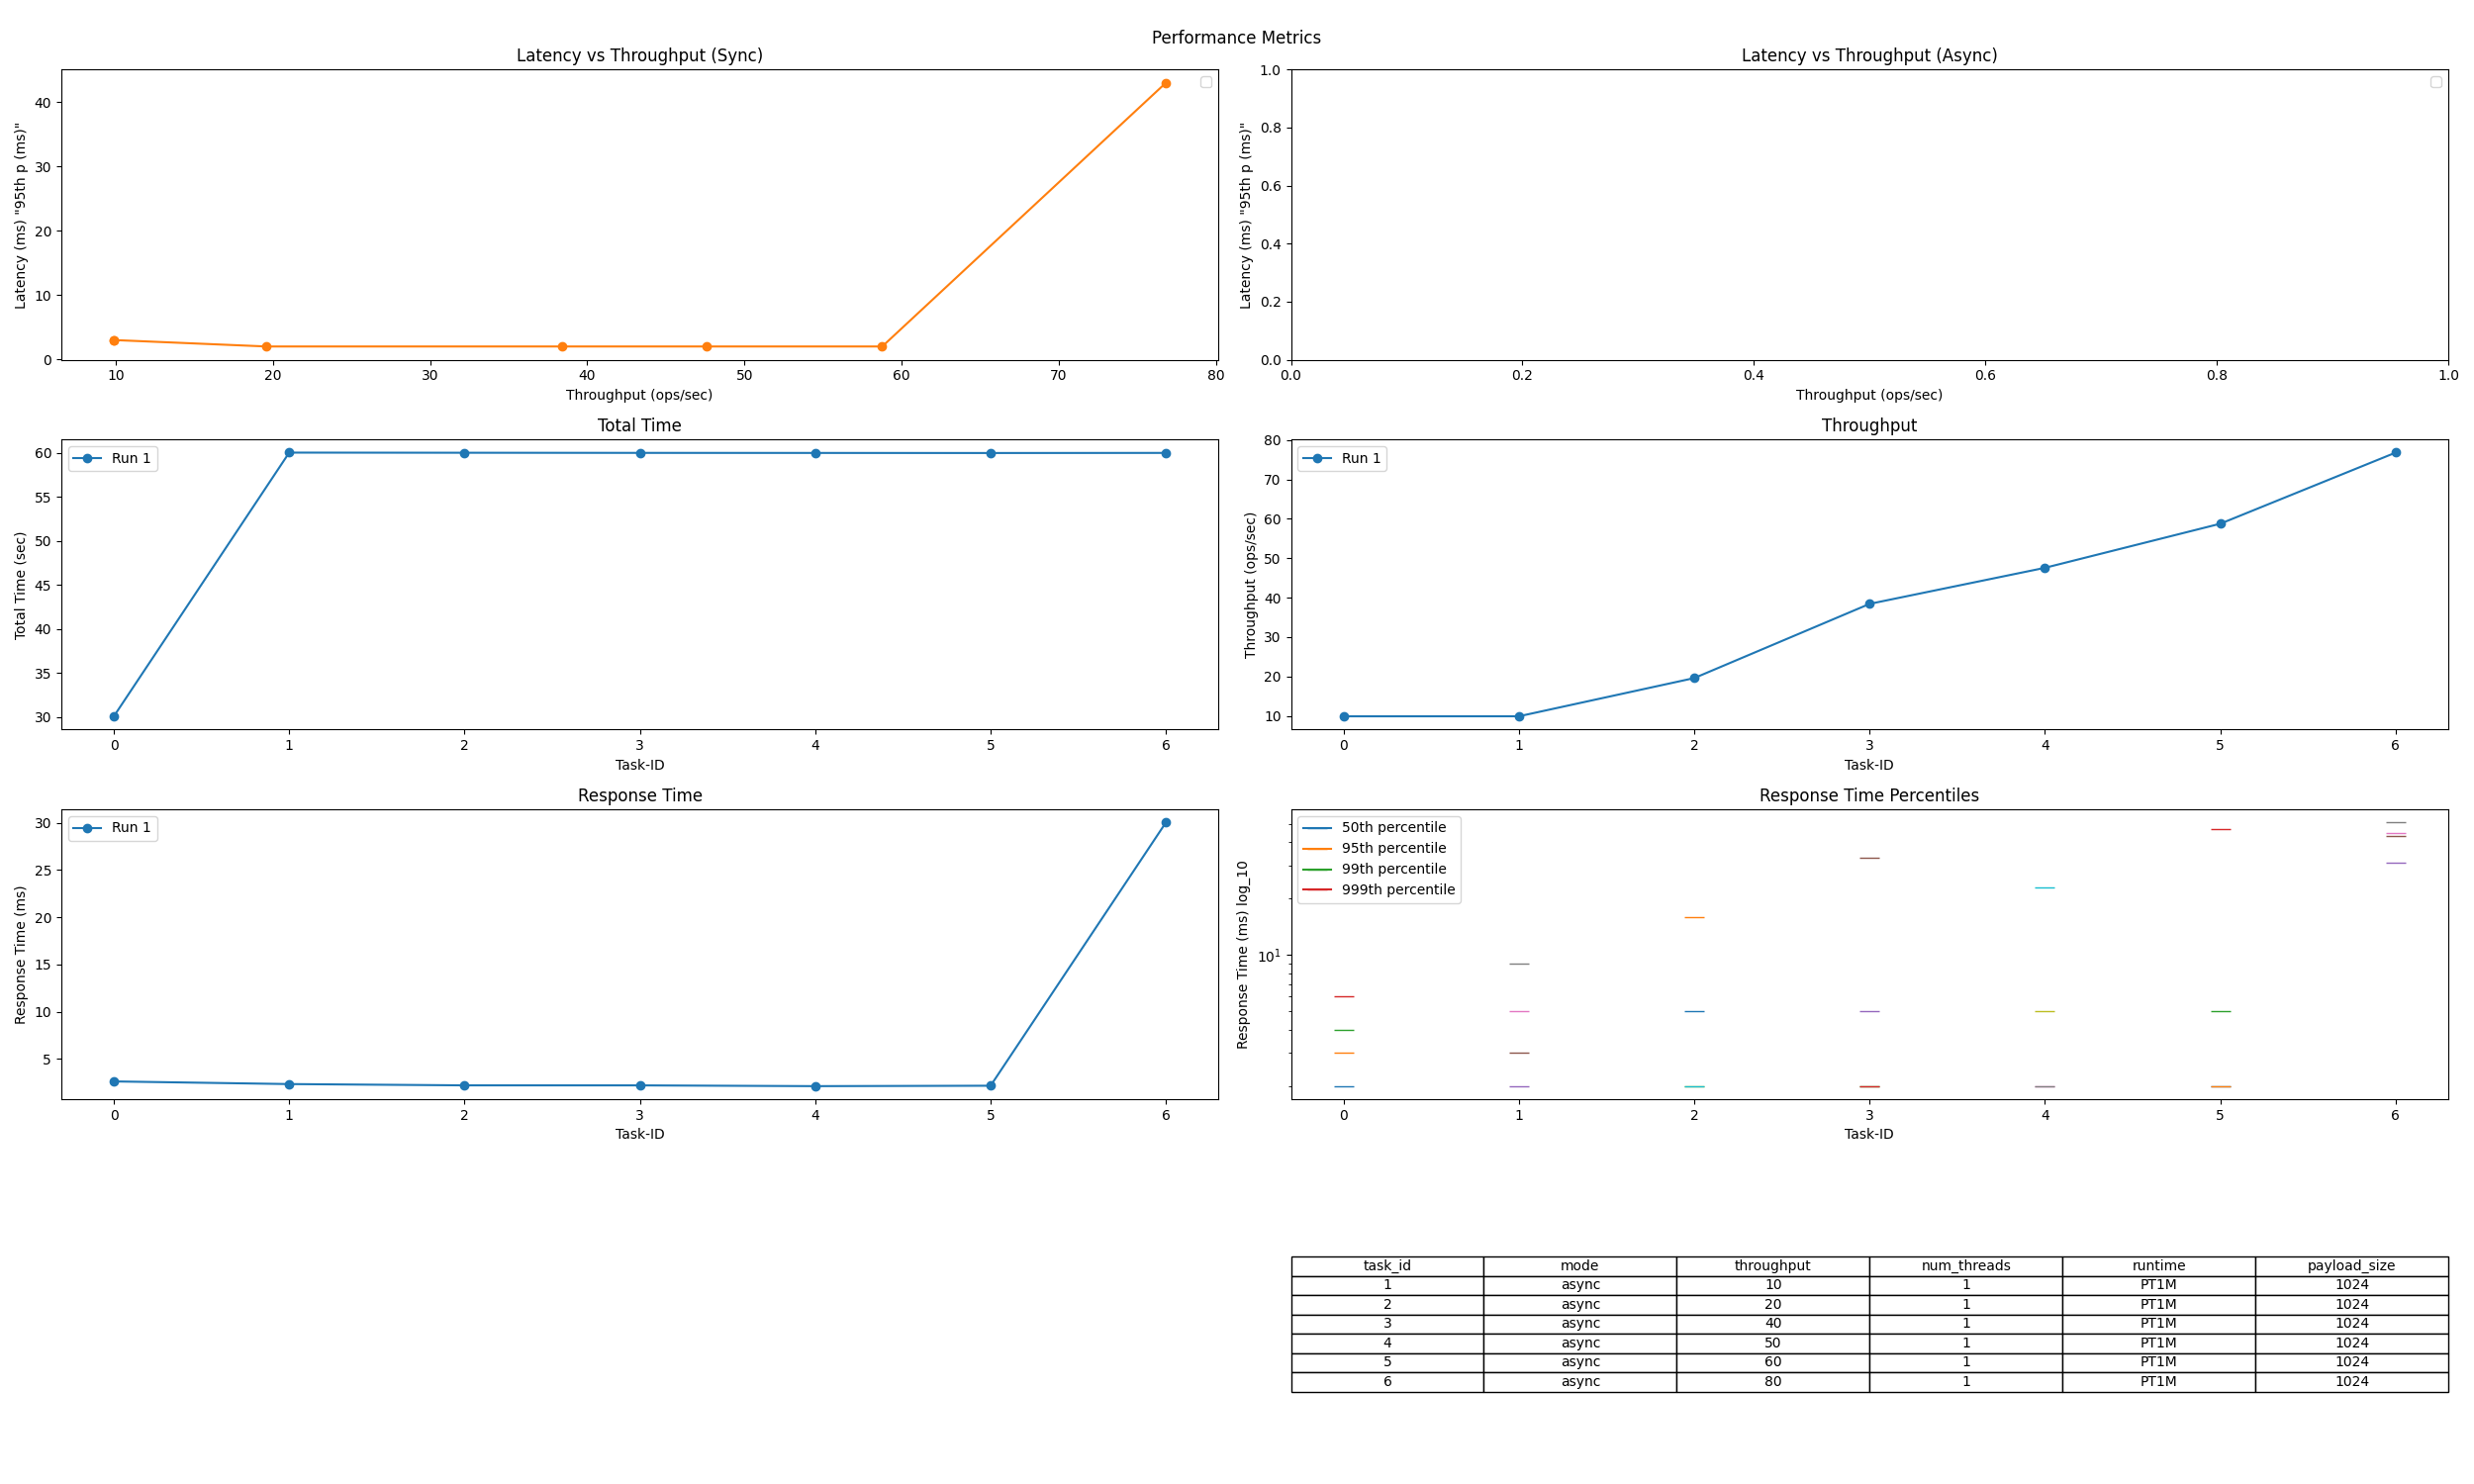

The table this chart was drawn from, first rows:
Task-ID, async / sync, intended load (ops/s), thread num, runtime, req size [B], Total Time (sec), Tput (ops/sec), Resp. Time (ms), 50th p (ms), 95th p (ms), 99th p (ms), 999th p (ms)
0, async, 10, 1, PT30S, 1024, 30.06, 9.881, 2.623, 2.000, 3.000, 4.000, 6.000
1, async, 10, 1, PT1M, 1024, 60.05, 9.891, 2.343, 2.000, 3.000, 5.000, 9.000
2, async, 20, 1, PT1M, 1024, 60.04, 19.59, 2.207, 2.000, 2.000, 5.000, 16
3, async, 40, 1, PT1M, 1024, 60.02, 38.42, 2.204, 2.000, 2.000, 5.000, 33
4, async, 50, 1, PT1M, 1024, 60.01, 47.57, 2.123, 2.000, 2.000, 5.000, 23
5, async, 60, 1, PT1M, 1024, 60.01, 58.76, 2.167, 2.000, 2.000, 5.000, 47
6, async, 80, 1, PT1M, 1024, 60.02, 76.81, 30.02, 31, 43, 45, 51
